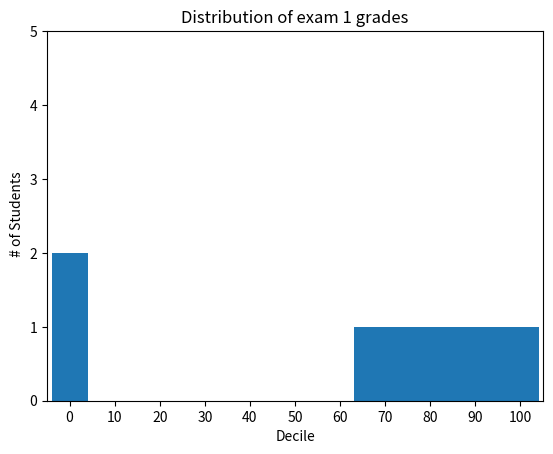

Python code for this plot:
# Written for practice from Joel Grus book: Data Science from Scratch First Principal

from matplotlib import pyplot as plt
from collections import Counter


def decile(grade):
    return (grade / 10) * 10


grades = [83, 95, 91, 87, 70, 0, 85, 82, 100, 67, 73, 77, 0]
histogram = Counter(decile(grade) for grade in grades)
plt.bar([x for x in histogram.keys()],
        histogram.values(),
        8)
plt.axis([-5, 105, 0, 5])
plt.xticks([10 * i for i in range(11)])
plt.xlabel("Decile")
plt.ylabel(" # of Students")
plt.title("Distribution of exam 1 grades")
plt.show()


